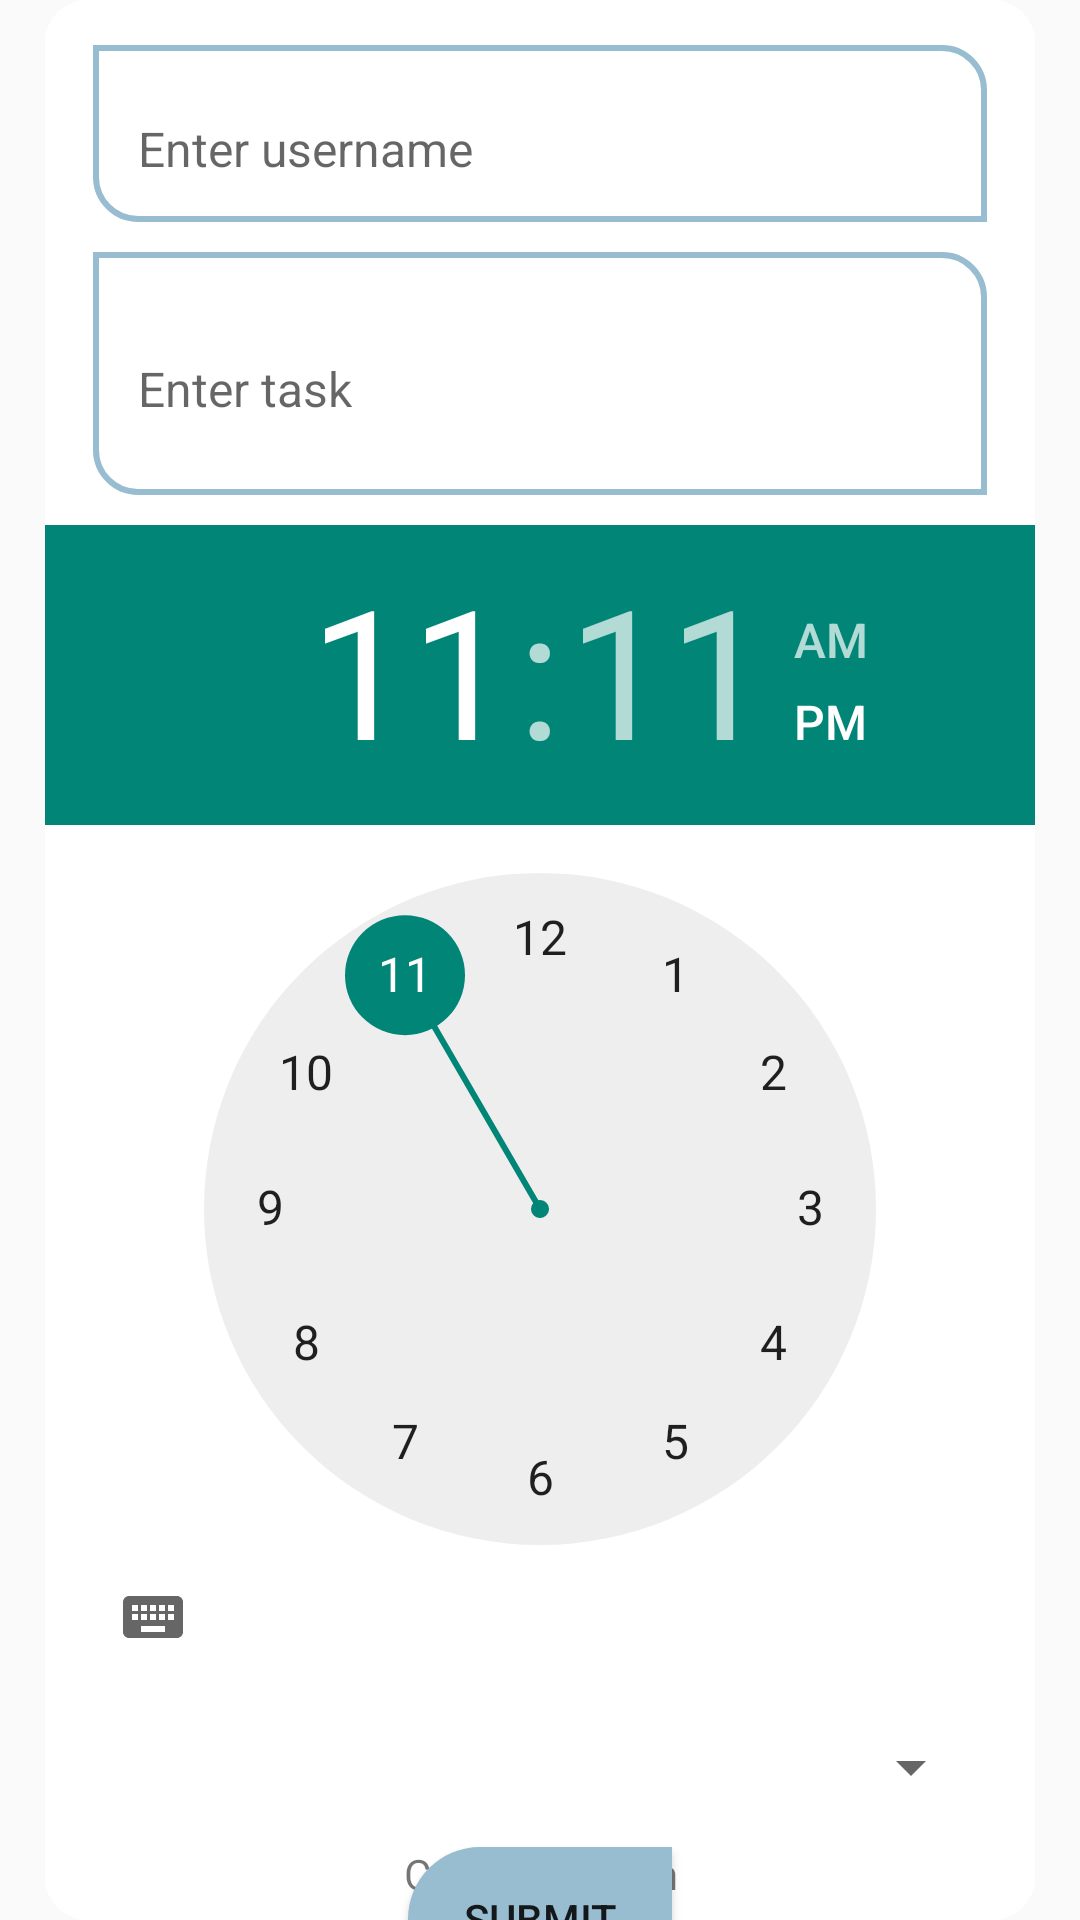

This screen was rendered from an Android layout file. Write that file and the resources it references.
<!-- AndroidManifest.xml: application theme Theme.TaskifyGo -->
<!-- res/layout/addtask_popup.xml -->
<?xml version="1.0" encoding="utf-8"?>
<androidx.constraintlayout.widget.ConstraintLayout xmlns:android="http://schemas.android.com/apk/res/android"
    xmlns:app="http://schemas.android.com/apk/res-auto"
    xmlns:tools="http://schemas.android.com/tools"
    android:id="@+id/addTaskPopupLayout"
    android:layout_width="330dp"
    android:layout_height="wrap_content">

    <androidx.constraintlayout.widget.ConstraintLayout
        android:id="@+id/addTaskPopup"
        android:layout_width="330dp"
        android:layout_height="wrap_content"
        android:background="@drawable/custome_bkg"
        app:layout_constraintBottom_toBottomOf="parent"
        app:layout_constraintEnd_toEndOf="parent"
        app:layout_constraintStart_toStartOf="parent"
        app:layout_constraintTop_toTopOf="parent">

        

        <com.google.android.material.textfield.TextInputLayout
            android:id="@+id/usernameInputLayout"
            android:layout_width="0dp"
            android:layout_height="wrap_content"
            android:layout_marginStart="16dp"
            android:layout_marginEnd="16dp"
            android:layout_marginTop="15dp"
            android:layout_marginBottom="10dp"
            android:background="@drawable/input_field_dialogbg"
            app:boxBackgroundColor="@color/popupFieldBg"
            app:layout_constraintBottom_toTopOf="@+id/taskInputLayout"
            app:layout_constraintEnd_toEndOf="parent"
            app:layout_constraintHorizontal_bias="0.5"
            app:layout_constraintStart_toStartOf="parent"
            app:layout_constraintTop_toTopOf="parent"
            android:textColor="@color/black"
            >

            <com.google.android.material.textfield.TextInputEditText
                android:id="@+id/editTextText"
                android:layout_width="match_parent"
                android:layout_height="wrap_content"
                android:hint="Enter username"
                android:backgroundTint="@color/transparent"
                android:minHeight="48dp"
                android:background="@null"
                android:paddingLeft="15dp"
                android:textSize="16sp" />
        </com.google.android.material.textfield.TextInputLayout>

        <com.google.android.material.textfield.TextInputLayout
            android:id="@+id/taskInputLayout"
            android:layout_width="0dp"
            android:layout_height="wrap_content"
            android:layout_marginStart="16dp"
            android:layout_marginEnd="16dp"
            android:background="@drawable/input_field_dialogbg"
            app:boxBackgroundColor="@color/popupFieldBg"
            app:layout_constraintBottom_toTopOf="@+id/timePicker"
            app:layout_constraintEnd_toEndOf="parent"
            app:layout_constraintStart_toStartOf="parent">

            <com.google.android.material.textfield.TextInputEditText
                android:id="@+id/editText2"
                android:layout_width="match_parent"
                android:layout_height="70dp"
                android:hint="Enter task"
                android:minHeight="48dp"
                android:backgroundTint="@color/transparent"
                android:background="@null"
                android:paddingLeft="15dp"
                android:textSize="16sp"

                android:overScrollMode="always"
                android:scrollbarStyle="insideInset"
                android:scrollbars="vertical"
                />
        </com.google.android.material.textfield.TextInputLayout>

        <TimePicker
            android:id="@+id/timePicker"
            android:layout_width="wrap_content"
            android:layout_height="wrap_content"
            android:layout_marginTop="10dp"
            android:timePickerMode="clock"
            app:layout_constraintEnd_toEndOf="parent"
            app:layout_constraintHorizontal_bias="0.5"
            app:layout_constraintStart_toStartOf="parent"
            app:layout_constraintTop_toBottomOf="@id/taskInputLayout" />

        
        <Spinner
            android:id="@+id/reminderFrequency"
            android:layout_width="295dp"
            android:layout_height="wrap_content"
            android:layout_marginTop="10dp"
            android:paddingLeft="16dp"
            android:paddingTop="16dp"
            android:paddingRight="16dp"
            android:paddingBottom="16dp"
            app:layout_constraintEnd_toEndOf="parent"
            app:layout_constraintHorizontal_bias="0.5"
            app:layout_constraintStart_toStartOf="parent"
            app:layout_constraintTop_toBottomOf="@id/timePicker" />
        <DatePicker
            android:id="@+id/datePicker"
            android:layout_width="wrap_content"
            android:layout_height="wrap_content"
            android:visibility="gone"
            android:layout_marginTop="10dp"
            app:layout_constraintEnd_toEndOf="parent"
            app:layout_constraintStart_toStartOf="parent"
            app:layout_constraintTop_toBottomOf="@id/reminderFrequency"
            />
        <TextView
            android:id="@+id/textView"
            android:layout_width="wrap_content"
            android:layout_height="wrap_content"
            android:layout_marginTop="10dp"
            android:text="Contact admin"
            app:layout_constraintEnd_toEndOf="parent"
            app:layout_constraintHorizontal_bias="0.501"
            app:layout_constraintStart_toStartOf="parent"
            app:layout_constraintTop_toBottomOf="@+id/datePicker" />

        <Button
            android:id="@+id/successDone"
            android:layout_width="wrap_content"
            android:layout_height="wrap_content"
            android:layout_marginTop="15dp"
            android:layout_marginBottom="10dp"
            android:text="submit"
            android:background="@drawable/login_page_buttonlogin"
            app:layout_constraintBottom_toBottomOf="parent"
            app:layout_constraintEnd_toEndOf="parent"
            app:layout_constraintHorizontal_bias="0.5"
            app:layout_constraintStart_toStartOf="parent"
            app:layout_constraintTop_toBottomOf="@+id/textView" />


    </androidx.constraintlayout.widget.ConstraintLayout>
</androidx.constraintlayout.widget.ConstraintLayout>
<!-- resources referenced by this layout -->
<resources>
  <color name="black">#FF000000</color>
  <color name="popupFieldBg">#9998BCD0</color>
  <color name="transparent">#00000000</color>
  <!-- drawable custome_bkg (drawable) -->
  <?xml version="1.0" encoding="utf-8"?>
  <shape xmlns:android="http://schemas.android.com/apk/res/android"
      android:shape="rectangle">
  
      <solid android:color="@color/white"/>
  
      <corners android:radius="14dp"/>
  </shape>
  <!-- drawable input_field_dialogbg (drawable) -->
  <?xml version="1.0" encoding="utf-8"?>
  <shape xmlns:android="http://schemas.android.com/apk/res/android"
      android:shape="rectangle">
      <corners android:topLeftRadius="0dp"
          android:topRightRadius="14dp"
          android:bottomLeftRadius="14dp"
          android:bottomRightRadius="0dp" />
      
      <stroke
          android:width="2dp"
          android:color="@color/lightBlue" />
  
  </shape>
  <!-- drawable login_page_buttonlogin (drawable) -->
  <?xml version="1.0" encoding="utf-8"?>
  <shape xmlns:android="http://schemas.android.com/apk/res/android" android:shape="rectangle">
      <corners
      android:topLeftRadius="60dp"
      android:topRightRadius="0dp"
      android:bottomLeftRadius="60dp"
      android:bottomRightRadius="60dp" />
      <solid android:color="@color/lightBlue" />
  
  </shape>
  <style name="Theme.TaskifyGo" parent="Base.Theme.TaskifyGo" />
  <color name="white">#FFFFFFFF</color>
  <color name="lightBlue">#98BCD0</color>
  <style name="Base.Theme.TaskifyGo" parent="Theme.AppCompat.DayNight.NoActionBar">
          
          <item name="colorPrimary">@color/lavender</item>
          <item name="colorPrimaryVariant">@color/lavender</item>
          <item name="colorOnPrimary">@color/white</item>
          <item name="colorSecondary">#373D64</item>
          <item name="colorOnSecondary">#FDA5A5</item>
  
          <item name="colorSurface">@color/white</item>
          <item name="colorOnSurface">@color/black</item>
          
      </style>
  <color name="lavender">#8692f7</color>
</resources>
